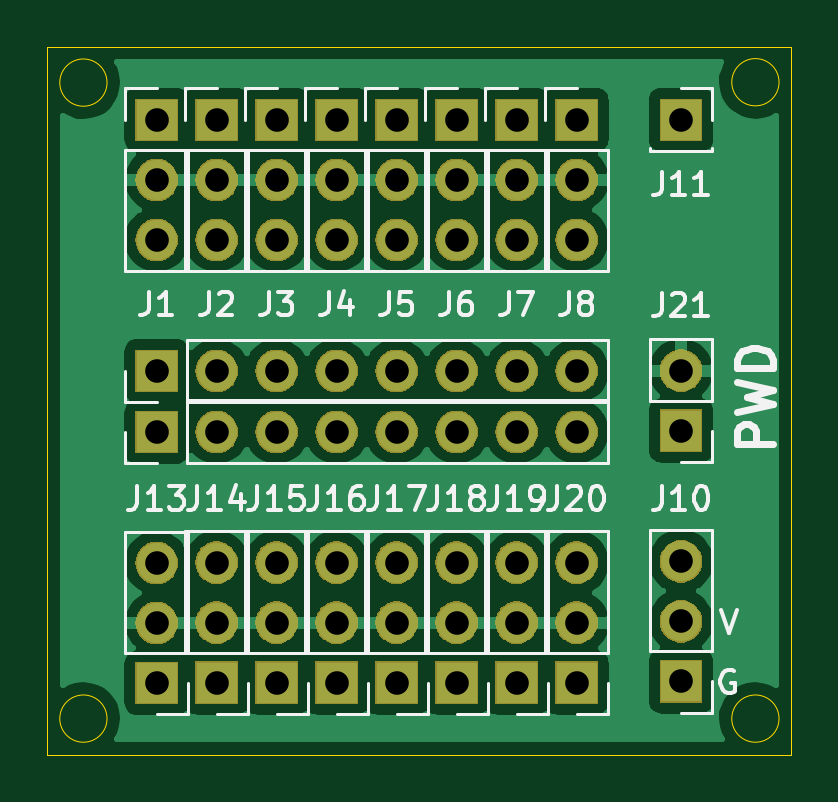
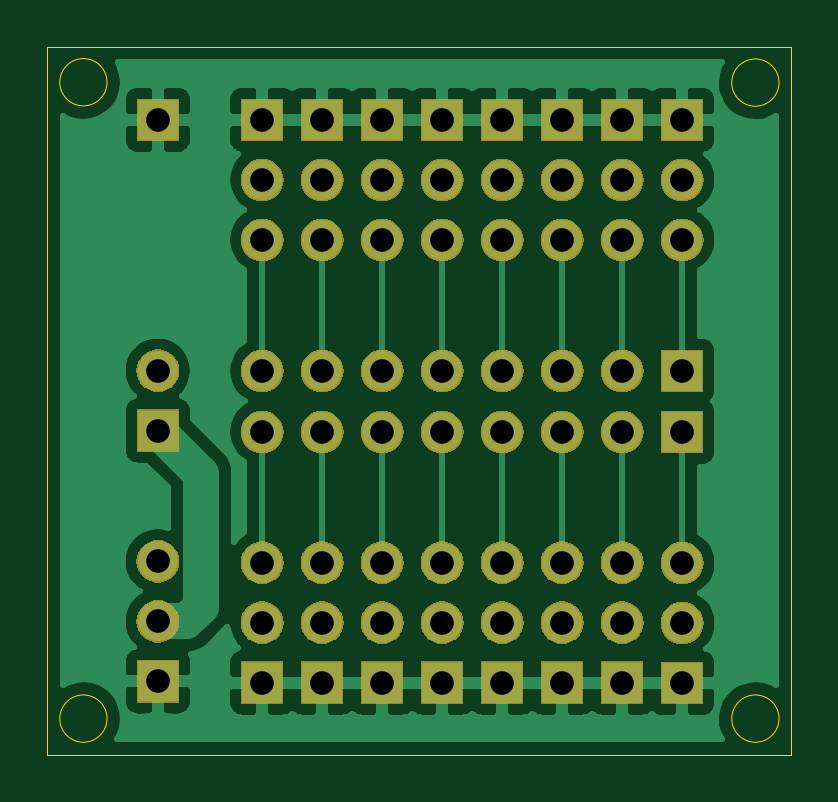
Circuit board: 11 layer files. Board 31.5 x 30.0 mm.
- bottom_copper: servomotors_ext_pwr_adaptor-B_Cu.gbl (45949 bytes)
- bottom_mask: servomotors_ext_pwr_adaptor-B_Mask.gbs (64646 bytes)
- paste: servomotors_ext_pwr_adaptor-B_Paste.gbp (551 bytes)
- bottom_silk: servomotors_ext_pwr_adaptor-B_SilkS.gbo (552 bytes)
- outline: servomotors_ext_pwr_adaptor-Edge_Cuts.gm1 (1038 bytes)
- top_copper: servomotors_ext_pwr_adaptor-F_Cu.gtl (59816 bytes)
- top_mask: servomotors_ext_pwr_adaptor-F_Mask.gts (64646 bytes)
- paste: servomotors_ext_pwr_adaptor-F_Paste.gtp (551 bytes)
- top_silk: servomotors_ext_pwr_adaptor-F_SilkS.gto (20474 bytes)
- drill: servomotors_ext_pwr_adaptor-NPTH.drl (323 bytes)
- drill: servomotors_ext_pwr_adaptor-PTH.drl (1300 bytes)

=== bottom_copper: servomotors_ext_pwr_adaptor-B_Cu.gbl (45949 bytes, source omitted) ===
=== bottom_mask: servomotors_ext_pwr_adaptor-B_Mask.gbs (64646 bytes, source omitted) ===
=== paste: servomotors_ext_pwr_adaptor-B_Paste.gbp ===
G04 #@! TF.GenerationSoftware,KiCad,Pcbnew,5.1.1-8be2ce7~80~ubuntu16.04.1*
G04 #@! TF.CreationDate,2019-04-29T10:17:37+02:00*
G04 #@! TF.ProjectId,servomotors_ext_pwr_adaptor,73657276-6f6d-46f7-946f-72735f657874,rev?*
G04 #@! TF.SameCoordinates,Original*
G04 #@! TF.FileFunction,Paste,Bot*
G04 #@! TF.FilePolarity,Positive*
%FSLAX46Y46*%
G04 Gerber Fmt 4.6, Leading zero omitted, Abs format (unit mm)*
G04 Created by KiCad (PCBNEW 5.1.1-8be2ce7~80~ubuntu16.04.1) date 2019-04-29 10:17:37*
%MOMM*%
%LPD*%
G04 APERTURE LIST*
G04 APERTURE END LIST*
M02*

=== bottom_silk: servomotors_ext_pwr_adaptor-B_SilkS.gbo ===
G04 #@! TF.GenerationSoftware,KiCad,Pcbnew,5.1.1-8be2ce7~80~ubuntu16.04.1*
G04 #@! TF.CreationDate,2019-04-29T10:17:37+02:00*
G04 #@! TF.ProjectId,servomotors_ext_pwr_adaptor,73657276-6f6d-46f7-946f-72735f657874,rev?*
G04 #@! TF.SameCoordinates,Original*
G04 #@! TF.FileFunction,Legend,Bot*
G04 #@! TF.FilePolarity,Positive*
%FSLAX46Y46*%
G04 Gerber Fmt 4.6, Leading zero omitted, Abs format (unit mm)*
G04 Created by KiCad (PCBNEW 5.1.1-8be2ce7~80~ubuntu16.04.1) date 2019-04-29 10:17:37*
%MOMM*%
%LPD*%
G04 APERTURE LIST*
G04 APERTURE END LIST*
M02*

=== outline: servomotors_ext_pwr_adaptor-Edge_Cuts.gm1 ===
G04 #@! TF.GenerationSoftware,KiCad,Pcbnew,5.1.1-8be2ce7~80~ubuntu16.04.1*
G04 #@! TF.CreationDate,2019-04-29T10:17:37+02:00*
G04 #@! TF.ProjectId,servomotors_ext_pwr_adaptor,73657276-6f6d-46f7-946f-72735f657874,rev?*
G04 #@! TF.SameCoordinates,Original*
G04 #@! TF.FileFunction,Profile,NP*
%FSLAX46Y46*%
G04 Gerber Fmt 4.6, Leading zero omitted, Abs format (unit mm)*
G04 Created by KiCad (PCBNEW 5.1.1-8be2ce7~80~ubuntu16.04.1) date 2019-04-29 10:17:37*
%MOMM*%
%LPD*%
G04 APERTURE LIST*
%ADD10C,0.050000*%
G04 APERTURE END LIST*
D10*
X98028000Y-112776000D02*
G75*
G03X98028000Y-112776000I-1000000J0D01*
G01*
X98028000Y-85852000D02*
G75*
G03X98028000Y-85852000I-1000000J0D01*
G01*
X127000000Y-114300000D02*
X127000000Y-84328000D01*
X95504000Y-114300000D02*
X127000000Y-114300000D01*
X126476000Y-85836000D02*
G75*
G03X126476000Y-85836000I-1000000J0D01*
G01*
X126476000Y-112776000D02*
G75*
G03X126476000Y-112776000I-1000000J0D01*
G01*
X95504000Y-114300000D02*
X95504000Y-84328000D01*
X95504000Y-84328000D02*
X127000000Y-84328000D01*
M02*

=== top_copper: servomotors_ext_pwr_adaptor-F_Cu.gtl (59816 bytes, source omitted) ===
=== top_mask: servomotors_ext_pwr_adaptor-F_Mask.gts (64646 bytes, source omitted) ===
=== paste: servomotors_ext_pwr_adaptor-F_Paste.gtp ===
G04 #@! TF.GenerationSoftware,KiCad,Pcbnew,5.1.1-8be2ce7~80~ubuntu16.04.1*
G04 #@! TF.CreationDate,2019-04-29T10:17:37+02:00*
G04 #@! TF.ProjectId,servomotors_ext_pwr_adaptor,73657276-6f6d-46f7-946f-72735f657874,rev?*
G04 #@! TF.SameCoordinates,Original*
G04 #@! TF.FileFunction,Paste,Top*
G04 #@! TF.FilePolarity,Positive*
%FSLAX46Y46*%
G04 Gerber Fmt 4.6, Leading zero omitted, Abs format (unit mm)*
G04 Created by KiCad (PCBNEW 5.1.1-8be2ce7~80~ubuntu16.04.1) date 2019-04-29 10:17:37*
%MOMM*%
%LPD*%
G04 APERTURE LIST*
G04 APERTURE END LIST*
M02*

=== top_silk: servomotors_ext_pwr_adaptor-F_SilkS.gto (20474 bytes, source omitted) ===
=== drill: servomotors_ext_pwr_adaptor-NPTH.drl ===
M48
; DRILL file {KiCad 5.1.1-8be2ce7~80~ubuntu16.04.1} date lun 29 abr 2019 10:19:40 CEST
; FORMAT={-:-/ absolute / inch / decimal}
; #@! TF.CreationDate,2019-04-29T10:19:40+02:00
; #@! TF.GenerationSoftware,Kicad,Pcbnew,5.1.1-8be2ce7~80~ubuntu16.04.1
; #@! TF.FileFunction,NonPlated,1,2,NPTH
FMAT,2
INCH
%
G90
G05
T0
M30

=== drill: servomotors_ext_pwr_adaptor-PTH.drl ===
M48
; DRILL file {KiCad 5.1.1-8be2ce7~80~ubuntu16.04.1} date lun 29 abr 2019 10:19:40 CEST
; FORMAT={-:-/ absolute / inch / decimal}
; #@! TF.CreationDate,2019-04-29T10:19:40+02:00
; #@! TF.GenerationSoftware,Kicad,Pcbnew,5.1.1-8be2ce7~80~ubuntu16.04.1
; #@! TF.FileFunction,Plated,1,2,PTH
FMAT,2
INCH
T1C0.0394
%
G90
G05
T1
X4.442Y-4.18
X4.442Y-4.28
X4.442Y-4.38
X3.942Y-4.1807
X3.942Y-4.2807
X3.942Y-4.3807
X4.342Y-4.18
X4.342Y-4.28
X4.342Y-4.38
X4.342Y-3.442
X4.342Y-3.542
X4.342Y-3.642
X4.042Y-3.442
X4.042Y-3.542
X4.042Y-3.642
X4.542Y-3.442
X4.542Y-3.542
X4.542Y-3.642
X4.142Y-3.442
X4.142Y-3.542
X4.142Y-3.642
X4.816Y-3.86
X4.816Y-3.96
X4.642Y-4.18
X4.642Y-4.28
X4.642Y-4.38
X4.816Y-4.178
X4.816Y-4.278
X4.816Y-4.378
X4.142Y-4.18
X4.142Y-4.28
X4.142Y-4.38
X4.242Y-3.442
X4.242Y-3.542
X4.242Y-3.642
X3.942Y-3.442
X3.942Y-3.542
X3.942Y-3.642
X4.542Y-4.18
X4.542Y-4.28
X4.542Y-4.38
X3.942Y-3.962
X4.042Y-3.962
X4.142Y-3.962
X4.242Y-3.962
X4.342Y-3.962
X4.442Y-3.962
X4.542Y-3.962
X4.642Y-3.962
X4.242Y-4.18
X4.242Y-4.28
X4.242Y-4.38
X4.642Y-3.442
X4.642Y-3.542
X4.642Y-3.642
X3.942Y-3.8607
X4.042Y-3.8607
X4.142Y-3.8607
X4.242Y-3.8607
X4.342Y-3.8607
X4.442Y-3.8607
X4.542Y-3.8607
X4.642Y-3.8607
X4.442Y-3.442
X4.442Y-3.542
X4.442Y-3.642
X4.816Y-3.442
X4.042Y-4.18
X4.042Y-4.28
X4.042Y-4.38
T0
M30

